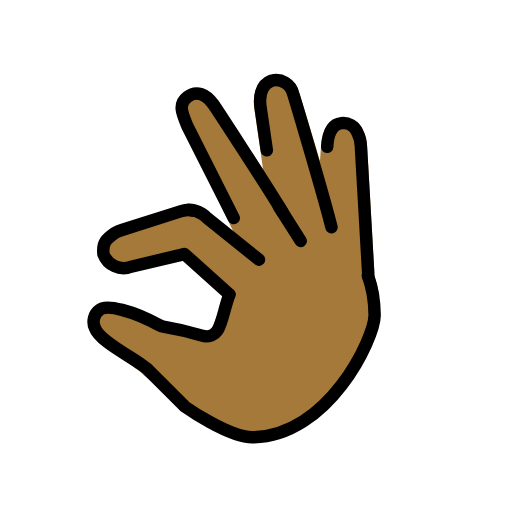
t = 0.00 s
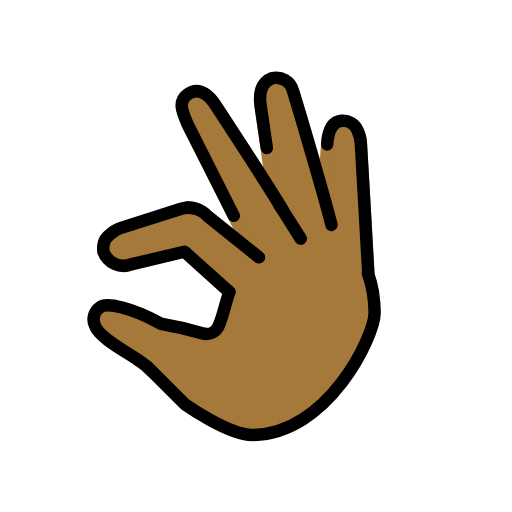
t = 0.48 s
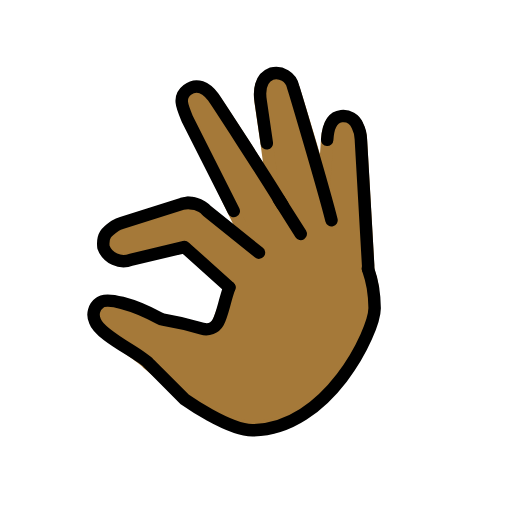
t = 1.43 s
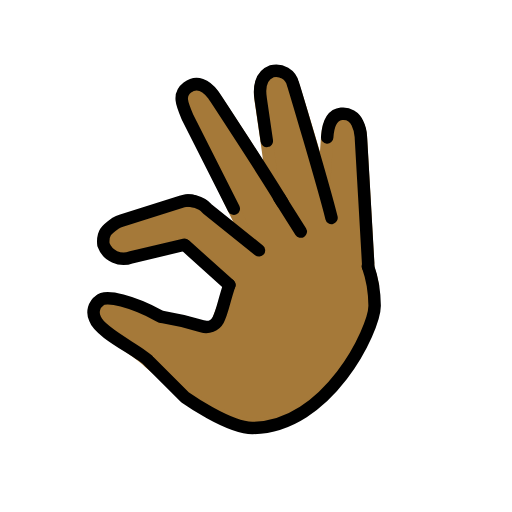
t = 1.90 s
t = 2.38 s: frame unchanged from t = 1.43 s, image omitted
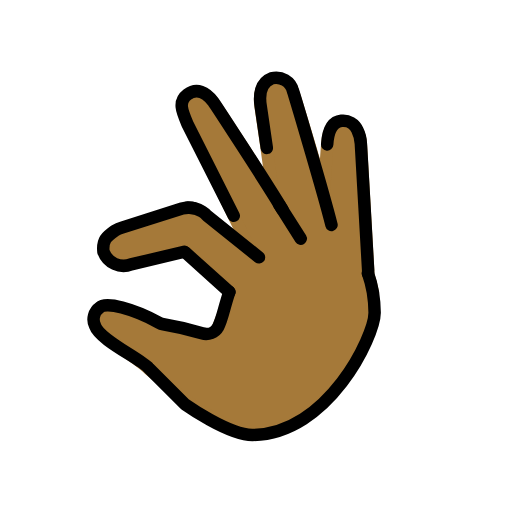
t = 3.33 s

The animated SVG that drew these frames (rendered in a browser with its animation timeline set to each time). Animation: 1 SMIL element (animateTransform=1); one cycle of 3.80 s, repeats indefinitely.

<?xml version='1.0' encoding='utf-8'?>
<svg xmlns="http://www.w3.org/2000/svg" id="emoji" viewBox="-5 -5 82 82" width="200" height="200" role="img">
  <title>OpenMoji: pinching hand: medium-dark skin tone</title><g><g id="color" />
  <g id="skin">
    <g id="Pinching_Hand">
      <path fill="#a57939" stroke="#a57939" stroke-linecap="round" stroke-linejoin="round" stroke-width="2" d="M40.2352,29.0807l-1.4888-2.4294c-2.5346-4.25-9.4391-14.6418-9.5951-14.8465-1.15-1.511-2.63-2.3-4.141-1.15-1.511,1.1406-.4124,2.6109.4625,4.6891l6.92,14.4918,2.7722,5.6993-7.0191-5.5072a3.4042,3.4042,0,0,0-.787-.6514,2.7335,2.7335,0,0,0-1.3831-.5222,3.6991,3.6991,0,0,0-1.8252.0552l-9.6243,3.05a6.0112,6.0112,0,0,0-1.1023.4777c-1.3964.9851-1.8472,1.29-1.6537,3.1734a3.04,3.04,0,0,0,4.1514,1.8256l8.7156-1.9756.3726.31,6.9921,6.2168a52.2867,52.2867,0,0,1-2.0653,5.88,2.1935,2.1935,0,0,1-2.582,1.0227,47.2022,47.2022,0,0,0-6.2064-1.4551,2.1478,2.1478,0,0,1-.6908-.2417C16.3628,44.95,11.9489,43.7854,11,44.7342c-.9452.8718-.6212,1.3305-.1455,2.7578.7646,2.2939,6.5975,5.4205,7.9342,6.9346l6.55,5.4488s6.4019,4.6095,10.2273,4.5885c12.0634-.0664,18.9492-14.75,18.9621-18.52.0056-1.6424.1925-3.6251.1925-3.6252a19.0358,19.0358,0,0,0-.7777-3.0063l-.0111-.0058a3.2427,3.2427,0,0,0,.0292-.5362s-.9329-16.3193-1.1653-20.2392a5.2716,5.2716,0,0,0-.5568-2.1762,2.464,2.464,0,0,0-2.5623-1.4978c-1.6321.1867-2.1575,1.8759-2.2763,3.7827L46.834,26.731C45.45,21.2134,42.0178,10.33,41.93,10.1062A2.7783,2.7783,0,0,0,38.4958,8.053c-1.7839.6726-2.02,2.6906-1.7391,4.4593l.9758,6.688,1.0139,7.451" />
    </g>
  </g>
  <g id="line">
    <g id="Pinching_Hand-2">
      <path fill="none" stroke="#000" stroke-linecap="round" stroke-linejoin="round" stroke-width="2" d="M31.7356,42.1428c-.869,2.5155-1.12,4.3475-1.7985,5.5912a2.1933,2.1933,0,0,1-2.582,1.0226,47.1968,47.1968,0,0,0-6.2064-1.455,2.15,2.15,0,0,1-.6908-.2417c-4.0951-2.2435-8.509-3.4083-9.4579-2.4594a2.3467,2.3467,0,0,0-.7764,2.9644c.7646,2.2938,7.2284,5.2139,8.5651,6.728l5.849,5.8491S31.61,65.0583,35.435,65.0372C47.4984,64.9708,54.9871,49.2418,55,45.4723a21.652,21.652,0,0,0-.2793-3.2872,19.0358,19.0358,0,0,0-.7777-3.0063" />
      <path fill="none" stroke="#000" stroke-linecap="round" stroke-linejoin="round" stroke-width="2" d="M24.5042,35.6935l-8.5093,2.0318a3.4311,3.4311,0,0,1-4.429-2.0319c-.1935-1.8834.4621-2.4049,1.8585-3.39a6.0112,6.0112,0,0,1,1.1023-.4777l9.6243-3.05a3.6991,3.6991,0,0,1,1.8252-.0553" />
      <line x1="31.7356" x2="24.6377" y1="42.1428" y2="35.7709" fill="none" stroke="#000" stroke-linecap="round" stroke-linejoin="round" stroke-width="2" />
      <path fill="none" stroke="#000" stroke-linecap="round" stroke-linejoin="round" stroke-width="2" d="M25.01,28.6125a4.3334,4.3334,0,0,1,2.349.6306,3.4038,3.4038,0,0,1,.787.6513l8.3294,6.694" />
      <path fill="none" stroke="#000" stroke-linecap="round" stroke-linejoin="round" stroke-width="2" d="M32.4365,29.9218,25.01,15.2084c-.875-2.0782-1.511-3.5464,0-4.687,1.511-1.15,2.9907-.3613,4.141,1.15.156.2047,8.5493,13.0158,11.0839,17.2661v.01" />
      <path fill="none" stroke="#000" stroke-linecap="round" stroke-linejoin="round" stroke-width="2" d="M48.0929,31.395C46.7086,25.8774,42.0178,10.1967,41.93,9.9724a2.7784,2.7784,0,0,0-3.4342-2.0532c-1.7839.6727-2.02,2.6907-1.7391,4.4594l.9758,6.6879" />
      <path fill="none" stroke="#000" stroke-linecap="round" stroke-linejoin="round" stroke-width="2" d="M47.4,18.5064c.1188-1.9068.6442-3.596,2.2763-3.7827a2.4638,2.4638,0,0,1,2.5623,1.4977,5.272,5.272,0,0,1,.5568,2.1762c.2324,3.92,1.1653,20.2393,1.1653,20.2393a3.2433,3.2433,0,0,1-.0292.5362" />
      <line x1="39.6751" x2="43.1657" y1="28.0814" y2="33.5938" fill="none" stroke="#000" stroke-linecap="round" stroke-linejoin="round" stroke-width="2" />
    </g>
  </g>
<animateTransform attributeName="transform" type="translate" values="0 0;0 -1.5;0 0" dur="3.8s" repeatCount="indefinite" /></g></svg>
